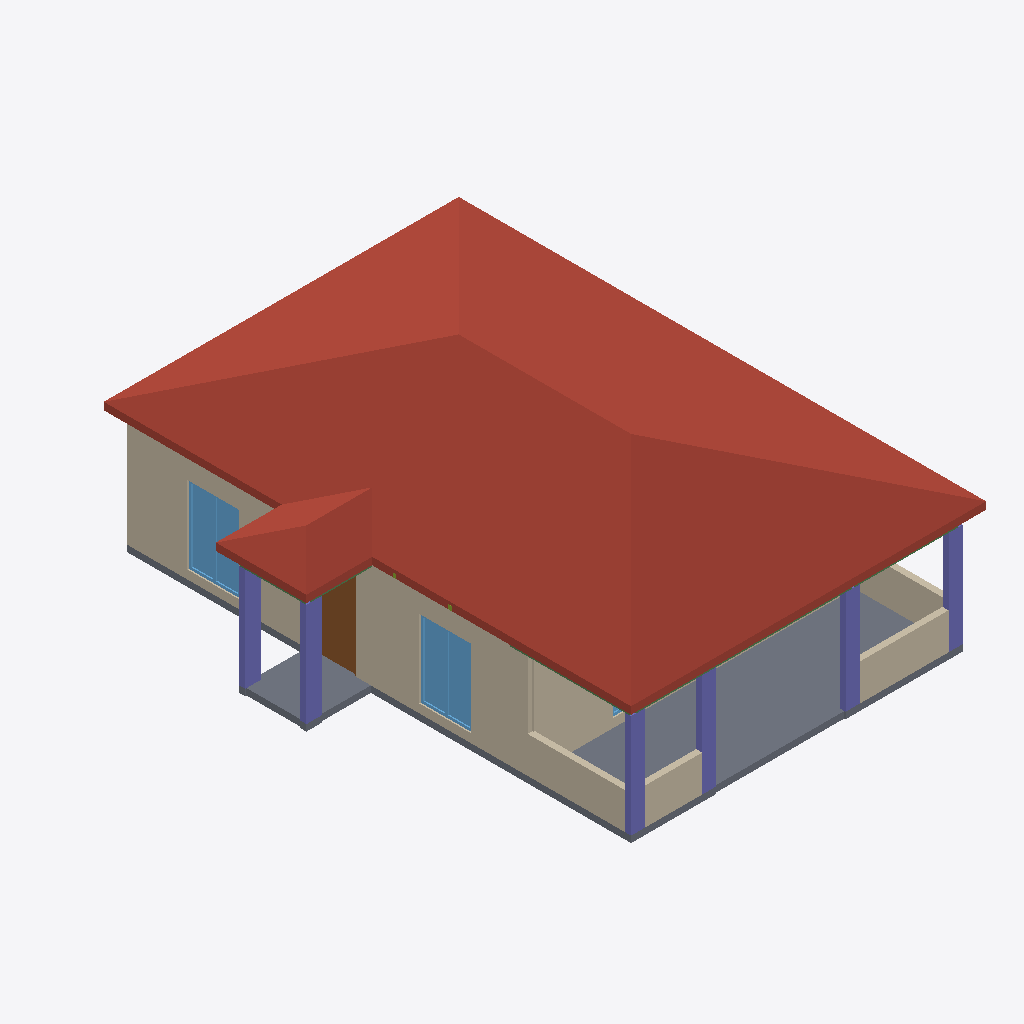
Isometric view of an IFC building model (IFC-SPF (STEP), schema IFC4, length unit metre), seen from the south-west, elements coloured by IFC class: 9 walls (beige), 6 columns (violet), 6 beams (green), 3 windows (light blue), 1 roof (red-brown), 1 slab (grey), 1 door (brown).
Extent 9.8 m × 12.2 m × 4.4 m (x, y, z). Storeys (1): Zemin Kat at 0.00 m. Elements (77): 24 IfcMember, 18 IfcWall, 9 IfcBeam, 7 IfcCovering, 6 IfcColumn, 6 IfcWindow, 5 IfcDoor, 1 IfcRoof, 1 IfcSlab.

HEADER;
FILE_DESCRIPTION(('ViewDefinition [CoordinationView]'),'2;1');
FILE_NAME('','2026-10-09T22:28:33',(''),(''),'IfcOpenShell 0.8.5-1c5b825','IfcOpenShell 0.8.5-1c5b825','');
FILE_SCHEMA(('IFC4'));
ENDSEC;
DATA;
#1=IFCPROJECT('1K3spq$$nDtvLeqipANzNS',$,'Portman — KT-02 · Tek kat çelik, 2+1, verandalı ve sundurmalı, dört omuz çatı, 90 m² (ikinci kör test projesi)',$,$,$,$,(#10),#5);
#12=IFCSITE('1dklZxex501wreWZaN8sML',$,'Parsel',$,$,#22,$,$,$,$,$,$,$,$);
#13=IFCBUILDING('2d60v5$yL0afn94REMO$Gb',$,'Tek kat çelik, 2+1, verandalı ve sundurmalı, dört omuz çatı, 90 m² (ikinci kör test projesi)',$,$,#27,$,$,$,$,$,$);
#14=IFCBUILDINGSTOREY('1yDab3uPf9RhjukphbC7JB',$,'Zemin Kat',$,$,#32,$,$,$,$);
#2605=IFCROOF('0TFps76Ij12h2sFQMrJh9E',$,'CATI',$,$,#2610,$,$,.FREEFORM.);
#2582=IFCSLAB('2DGgiwugj3vPHuMideHIwt',$,'ZEMIN_BETONU_1',$,$,#2587,#2598,$,.BASESLAB.);
#711=IFCWALL('3FQQUIluHEkxUbxUNKgSMT',$,'D06',$,$,#716,#727,$,.SOLIDWALL.);
#572=IFCWALL('00NWupWWbDzAuPRMXu4djh',$,'D05',$,$,#577,#588,$,.SOLIDWALL.);
#930=IFCWALL('0K0BhvlE972goaJSCGiIFN',$,'D07',$,$,#935,#946,$,.SOLIDWALL.);
#1781=IFCWALL('0MFZz_LBD17Q7T8FU5L5Z2',$,'A04',$,$,#1786,#1797,$,.PARAPET.);
#773=IFCWINDOW('1bBM1trMnABwYoeArH_pjP',$,'PENCERE_120/180_P3',$,$,#778,#834,$,1.8,1.2,.WINDOW.,$,$);
#1703=IFCWALL('14DHyA_95FHgQ1Foz3Y1Qv',$,'A02',$,$,#1708,#1719,$,.PARAPET.);
#634=IFCWINDOW('0YC_mysib28g3CLdiAj$rj',$,'PENCERE_120/180_P1',$,$,#639,#695,$,1.8,1.200000000000001,.WINDOW.,$,$);
#1663=IFCWALL('0OvOxEEvjEeAHvXv1K$NWQ',$,'A01',$,$,#1668,#1679,$,.PARAPET.);
#1742=IFCWALL('1D9ZU10znFZh7hT6RtkEtV',$,'A03',$,$,#1747,#1758,$,.PARAPET.);
#873=IFCDOOR('1gtQi39bvEKxDJRPtNv64f',$,'KAPI_DIS_K1',$,$,#878,#916,$,2.1,0.9500000000000001,.DOOR.,$,$);
#1916=IFCCOLUMN('0KY05_ZlPFJeEFnhqjIp_R',$,'KLN05',$,$,#1921,#1932,$,.COLUMN.);
#1940=IFCCOLUMN('0xaLHr_C13NP9Cw7e0PXVh',$,'KLN06',$,$,#1945,#1956,$,.COLUMN.);
#1892=IFCCOLUMN('0yEm1nBuv7DhRzgon5swVY',$,'KLN04',$,$,#1897,#1908,$,.COLUMN.);
#1844=IFCCOLUMN('1FRCbqivT8m8unmcwBlnjD',$,'KLN02',$,$,#1849,#1860,$,.COLUMN.);
#1820=IFCCOLUMN('3a8la6Mb5EqAB1lZCJ18d_',$,'KLN01',$,$,#1825,#1836,$,.COLUMN.);
#1868=IFCCOLUMN('0ZqFyLLlb17BL96WQiwPav',$,'KLN03',$,$,#1873,#1884,$,.COLUMN.);
#533=IFCWALL('2wkDrHHKv9Wha1mTtkg8pi',$,'D04',$,$,#538,#549,$,.SOLIDWALL.);
#2012=IFCBEAM('00x5dlA1b9zfbnFXs6vY8C',$,'KRS03',$,$,#2017,#2028,$,.BEAM.);
#2060=IFCBEAM('0eiguQeQDA2Ae0txdPC5yT',$,'KRS05',$,$,#2065,#2076,$,.BEAM.);
#1988=IFCBEAM('3Qct2CbDD0Thv2JdlxaNWP',$,'KRS02',$,$,#1993,#2004,$,.BEAM.);
#2036=IFCBEAM('2i7EBlHm1CQQQOHYx$Hsj8',$,'KRS04',$,$,#2041,#2052,$,.BEAM.);
#2132=IFCBEAM('23owYsLX1B4vZA_r4iS$Rw',$,'KRS08',$,$,#2137,#2148,$,.BEAM.);
#2108=IFCBEAM('3Je_tQEbTDlxQHFKSbIxu3',$,'KRS07',$,$,#2113,#2124,$,.BEAM.);
#1069=IFCWALL('0PLjCthhPAq8UZa2fKBBdX',$,'D08',$,$,#1074,#1085,$,.SOLIDWALL.);
#992=IFCWINDOW('20sKu9huP09voljPTSrQ7g',$,'PENCERE_300/200_P6',$,$,#997,#1053,$,2.0,3.0,.WINDOW.,$,$);
ENDSEC;
